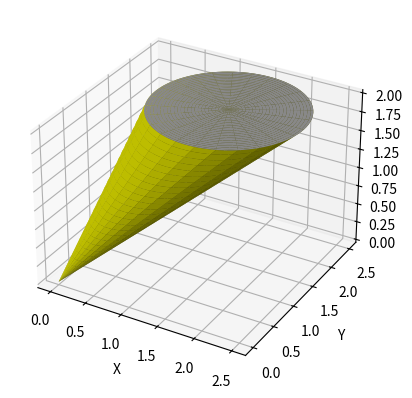

Generate this figure with matplotlib:
from mpl_toolkits.mplot3d import Axes3D
import matplotlib.pyplot as plt
import numpy as np

fig = plt.figure()
ax = fig.add_subplot(111, projection='3d')

u = np.linspace(0, 2*np.pi, 100)
v = np.linspace(0, 1, 100)

x = np.outer(v,1.5+np.cos(u))
y = np.outer(v,1.5+np.sin(u))
z = np.outer(2*v,np.ones(np.size(u)))
ax.plot_surface(x, y, z,  rstride=4, cstride=4, color='y')

x = 1.5+np.outer(v,np.cos(u))
y = 1.5+np.outer(v,np.sin(u))
z = np.outer(2,np.ones(np.size(u)))
ax.plot_surface(x, y, z,  rstride=4, cstride=4, color='w')

ax.set_xlabel('X')
ax.set_ylabel('Y')
ax.set_zlabel('Z')

#plt.savefig("exemplo14.png")

plt.show() 
